Run: headless pygame with SDL's dummy video driver; simulated clock (each Clock.tick advances the game by its frame time, no real sleeping); random seed 0; keys injected as events and as key.get_pressed() state; mouse plan: one left click at the window centre at the start of phase 2, then a move to the lower-right quarter at the start of phase 3.
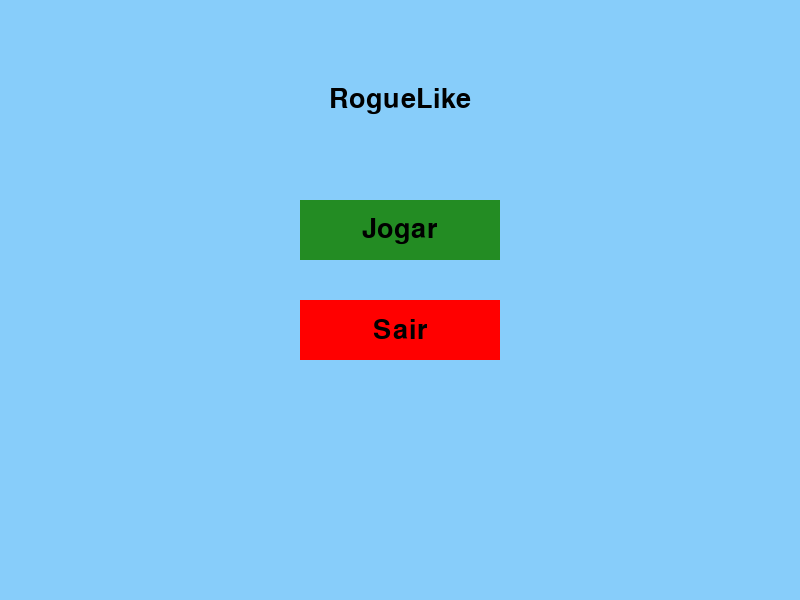
Frame 1 of 2 · flips 1–60 · no input
Frame 2 of 2 · flips 61–180 · clicked the window centre · tapped SPACE, RETURN · held RIGHT (→), D (game ended) · screen unchanged from frame 1, image omitted

The pygame program that drew these frames:

import pygame
import sys

pygame.init()

WIDTH, HEIGHT = 800, 600
SCREEN = pygame.display.set_mode((WIDTH, HEIGHT))
pygame.display.set_caption("RogueLike game")

BLUE = (135, 205, 250)
WHITE = (255, 255, 255)
GREEN = (35, 140, 35)
RED = (255, 0, 0)
PURPLE = (128, 0, 128)
BLACK = (0, 0, 0)

FONT = pygame.font.SysFont("Arial", 40)

PLAYER_WIDTH, PLAYER_HEIGHT = 50, 70
GRAVITY, JUMP_STRENGTH, SPEED = 1, 15, 3
ENEMY_WIDTH, ENEMY_HEIGHT, ENEMY_SPEED = 50, 30, 2

class Player(pygame.sprite.Sprite):
    def __init__(self):
        super().__init__()
        self.image = pygame.Surface((PLAYER_WIDTH, PLAYER_HEIGHT))
        self.image.fill(WHITE)
        self.rect = self.image.get_rect(center=(WIDTH // 2, HEIGHT - PLAYER_HEIGHT))
        self.vel_y, self.on_ground = 0, False

    def update(self, keys):
        if keys[pygame.K_LEFT]:
            self.rect.x -= SPEED
        if keys[pygame.K_RIGHT]:
            self.rect.x += SPEED

        self.vel_y += GRAVITY
        self.rect.y += self.vel_y

        self.on_ground = False
        for platform in platforms:
            if self.rect.colliderect(platform.rect) and self.vel_y > 0:
                if self.rect.bottom <= platform.rect.top + 25:
                    self.rect.bottom = platform.rect.top
                    self.vel_y, self.on_ground = 0, True

        if self.rect.bottom >= HEIGHT:
            self.rect.bottom = HEIGHT
            self.vel_y, self.on_ground = 0, True

        if keys[pygame.K_SPACE] and self.on_ground:
            self.vel_y = -JUMP_STRENGTH

    def reset_position(self):
        self.rect.center = (WIDTH // 2, HEIGHT - PLAYER_HEIGHT)
        self.vel_y, self.on_ground = 0, False

class Platform(pygame.sprite.Sprite):
    def __init__(self, x, y, w, h):
        super().__init__()
        self.image = pygame.Surface((w, h))
        self.image.fill(GREEN)
        self.rect = self.image.get_rect(topleft=(x, y))

class Enemy(pygame.sprite.Sprite):
    def __init__(self, x, y):
        super().__init__()
        self.image = pygame.Surface((ENEMY_WIDTH, ENEMY_HEIGHT))
        self.image.fill(RED)
        self.rect = self.image.get_rect(topleft=(x, y))
        self.direction = 1

    def update(self, *args):
        self.rect.x += ENEMY_SPEED * self.direction
        if self.rect.left <= 0 or self.rect.right >= WIDTH:
            self.direction *= -1

class Enemy02(pygame.sprite.Sprite):
    def __init__(self, x, y):
        super().__init__()
        self.image = pygame.Surface((ENEMY_WIDTH, ENEMY_HEIGHT + 40))
        self.image.fill(PURPLE)
        self.rect = self.image.get_rect(topleft=(x, y))
        self.vel_y, self.on_ground = 0, False
        self.direction = 1

    def update(self, *args):
        self.rect.x += ENEMY_SPEED * self.direction
        if self.rect.left <= 0 or self.rect.right >= WIDTH:
            self.direction *= -1
        self.vel_y += GRAVITY
        self.rect.y += self.vel_y
        self.on_ground = False
        for platform in platforms:
            if self.rect.colliderect(platform.rect) and self.vel_y > 0:
                if self.rect.bottom <= platform.rect.top + 25:
                    self.rect.bottom = platform.rect.top
                    self.vel_y, self.on_ground = 0, True
        if self.rect.bottom >= HEIGHT:
            self.rect.bottom, self.vel_y, self.on_ground = HEIGHT, 0, True

def draw_text(text, font, color, surface, x, y):
    text_obj = font.render(text, True, color)
    text_rect = text_obj.get_rect(center=(x, y))
    surface.blit(text_obj, text_rect)

clock = pygame.time.Clock()

# Menu buttons
play_button = pygame.Rect(WIDTH//2 - 100, 200, 200, 60)
quit_button = pygame.Rect(WIDTH//2 - 100, 300, 200, 60)

# Pause menu buttons
resume_button = pygame.Rect(WIDTH//2 - 100, 200, 200, 60)
mainmenu_button = pygame.Rect(WIDTH//2 - 100, 280, 200, 60)
quit_game_button = pygame.Rect(WIDTH//2 - 100, 360, 200, 60)

# States
menu_active = True
pause_active = False
running = True

while running:
    if menu_active:
        SCREEN.fill(BLUE)
        draw_text("RogueLike", FONT, BLACK, SCREEN, WIDTH//2, 100)
        pygame.draw.rect(SCREEN, GREEN, play_button)
        draw_text("Jogar", FONT, BLACK, SCREEN, WIDTH//2, 230)
        pygame.draw.rect(SCREEN, RED, quit_button)
        draw_text("Sair", FONT, BLACK, SCREEN, WIDTH//2, 330)
        pygame.display.flip()

        for event in pygame.event.get():
            if event.type == pygame.QUIT:
                running = False
            if event.type == pygame.MOUSEBUTTONDOWN:
                if play_button.collidepoint(event.pos):
                    menu_active = False
                    player = Player()
                    all_sprites = pygame.sprite.Group()
                    all_sprites.add(player)
                    platforms = pygame.sprite.Group()
                    platform_list = [
                        Platform(200, 500, 200, 30),
                        Platform(500, 450, 200, 30),
                        Platform(300, 350, 150, 30)
                    ]
                    platforms.add(platform_list)
                    all_sprites.add(platform_list)
                    enemy = Enemy(300, 400)
                    enemy02 = Enemy02(100, 200)
                    all_sprites.add(enemy, enemy02)
                if quit_button.collidepoint(event.pos):
                    running = False

    elif pause_active:
        SCREEN.fill(BLUE)
        draw_text("PAUSADO", FONT, BLACK, SCREEN, WIDTH//2, 100)
        pygame.draw.rect(SCREEN, GREEN, resume_button)
        draw_text("Continuar", FONT, BLACK, SCREEN, WIDTH//2, 230)
        pygame.draw.rect(SCREEN, WHITE, mainmenu_button)
        draw_text("Menu Principal", FONT, BLACK, SCREEN, WIDTH//2, 310)
        pygame.draw.rect(SCREEN, RED, quit_game_button)
        draw_text("Sair do Jogo", FONT, BLACK, SCREEN, WIDTH//2, 390)
        pygame.display.flip()

        for event in pygame.event.get():
            if event.type == pygame.QUIT:
                running = False
            if event.type == pygame.MOUSEBUTTONDOWN:
                if resume_button.collidepoint(event.pos):
                    pause_active = False
                if mainmenu_button.collidepoint(event.pos):
                    menu_active, pause_active = True, False
                if quit_game_button.collidepoint(event.pos):
                    running = False

    else:
        keys = pygame.key.get_pressed()
        for event in pygame.event.get():
            if event.type == pygame.QUIT:
                running = False
            if event.type == pygame.KEYDOWN and event.key == pygame.K_ESCAPE:
                pause_active = True

        all_sprites.update(keys)
        if pygame.sprite.collide_rect(player, enemy) or pygame.sprite.collide_rect(player, enemy02):
            player.reset_position()

        SCREEN.fill(BLUE)
        all_sprites.draw(SCREEN)
        pygame.display.flip()
        clock.tick(60)

pygame.quit()
sys.exit()
